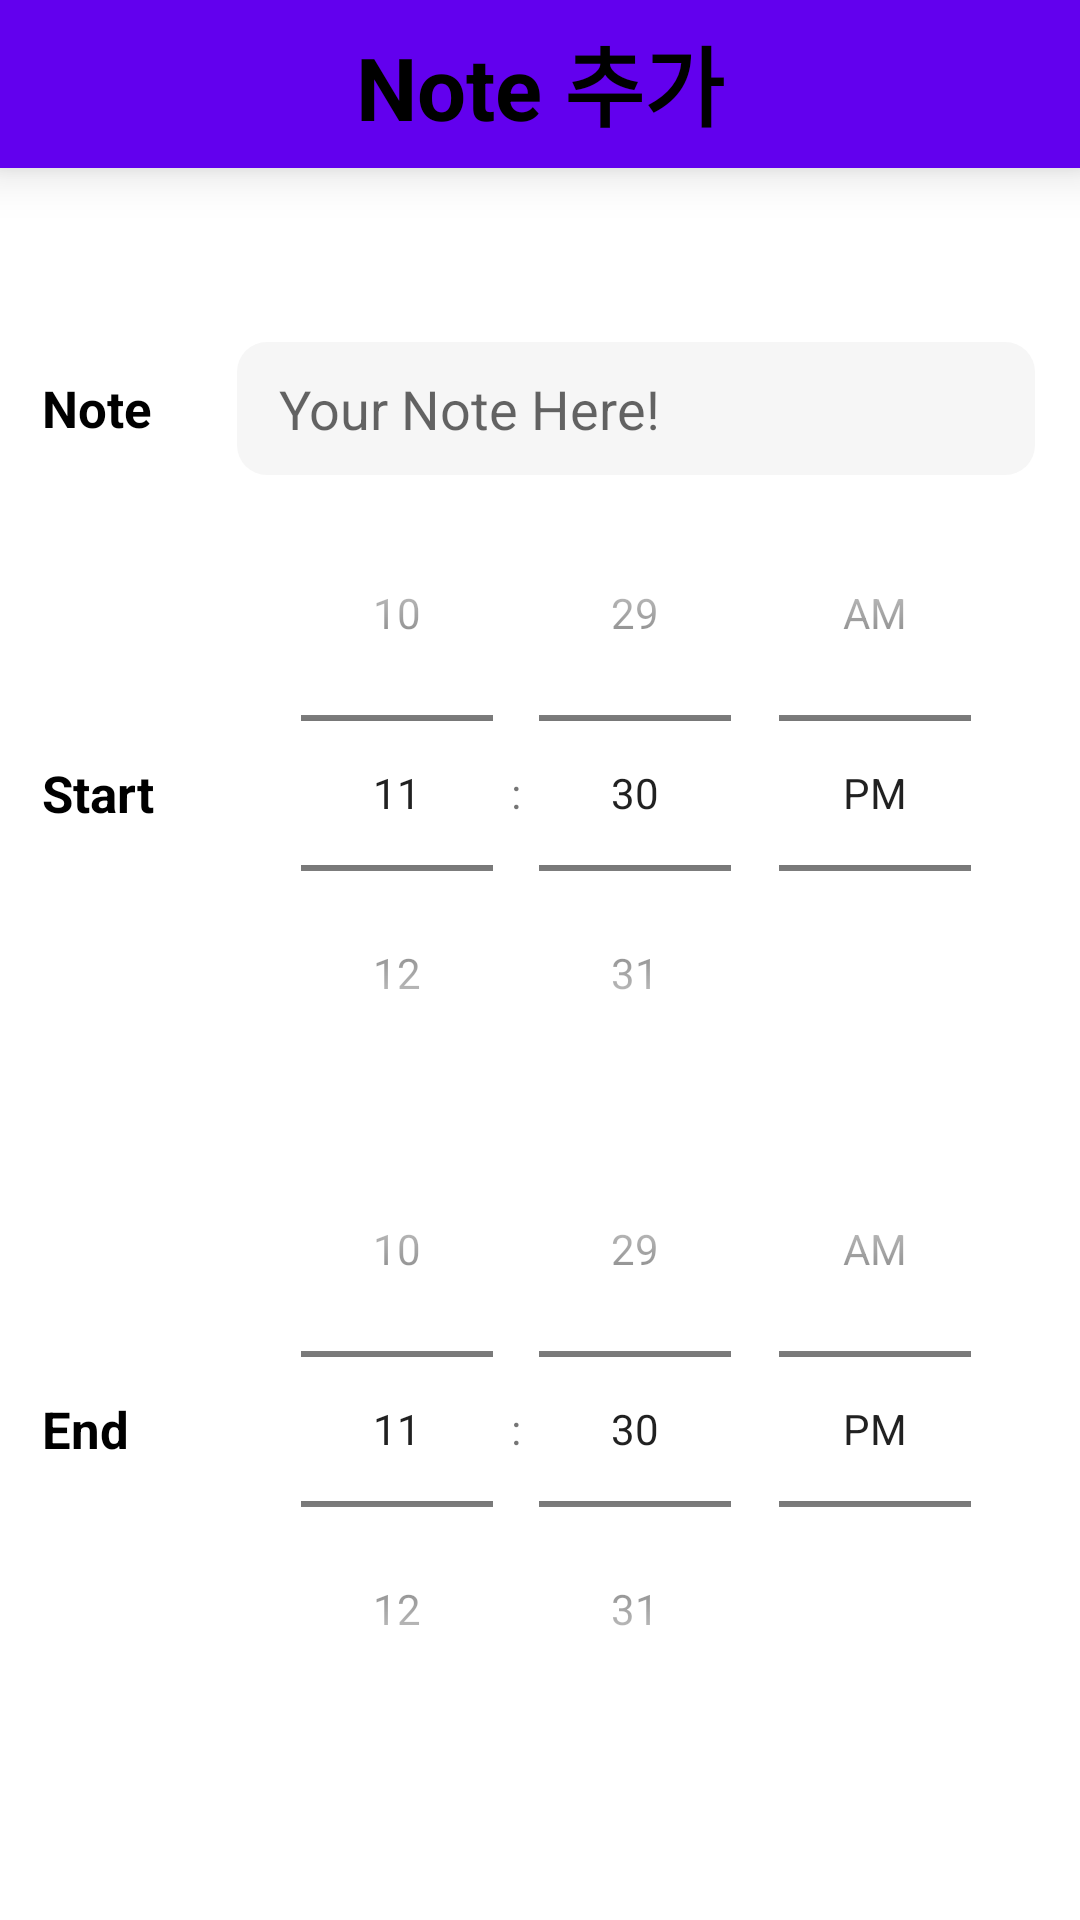

Layout XML and referenced resources for this Android screen:
<!-- AndroidManifest.xml: application theme Theme.NotGet -->
<!-- res/layout/activity_create.xml -->
<?xml version="1.0" encoding="utf-8"?>
<androidx.constraintlayout.widget.ConstraintLayout xmlns:android="http://schemas.android.com/apk/res/android"
    xmlns:app="http://schemas.android.com/apk/res-auto"
    xmlns:tools="http://schemas.android.com/tools"
    android:layout_width="match_parent"
    android:layout_height="match_parent"
    tools:context=".CreateActivity">

    <androidx.appcompat.widget.Toolbar
        android:id="@+id/toolbar"
        android:layout_width="match_parent"
        android:layout_height="?attr/actionBarSize"
        android:background="?attr/colorPrimary"
        android:elevation="10dp"
        android:theme="@style/ThemeOverlay.AppCompat.ActionBar"
        app:layout_constraintTop_toTopOf="parent"
        app:popupTheme="@style/ThemeOverlay.AppCompat.Light">

        <TextView
            android:layout_width="wrap_content"
            android:layout_height="wrap_content"
            android:layout_gravity="center_horizontal"
            android:text="Note 추가"
            android:textColor="@color/black"
            android:textSize="29sp"
            android:textStyle="bold" />
    </androidx.appcompat.widget.Toolbar>

    <TextView
        android:id="@+id/txt_create_note"
        android:layout_width="50sp"
        android:layout_height="wrap_content"
        android:layout_marginStart="14dp"
        android:text="Note"
        android:textColor="@color/black"
        android:textSize="17sp"
        android:textStyle="bold"
        app:layout_constraintBottom_toBottomOf="@id/edit_text_note"
        app:layout_constraintStart_toStartOf="parent"
        app:layout_constraintTop_toTopOf="@id/edit_text_note" />

    <EditText
        android:id="@+id/edit_text_note"
        android:layout_width="0dp"
        android:layout_height="wrap_content"
        android:layout_marginHorizontal="15dp"
        android:background="@drawable/selector_edittext_background"
        android:hint="Your Note Here!"
        android:paddingHorizontal="14dp"
        android:paddingVertical="10dp"
        app:layout_constraintBottom_toTopOf="@id/timepicker_start"
        app:layout_constraintEnd_toEndOf="parent"
        app:layout_constraintStart_toEndOf="@id/txt_create_note"
        app:layout_constraintTop_toBottomOf="@id/toolbar"
        app:layout_constraintVertical_chainStyle="packed" />

    <TextView
        android:id="@+id/txt_timepicker_start"
        android:layout_width="50sp"
        android:layout_height="wrap_content"
        android:layout_marginStart="14dp"
        android:text="Start"
        android:textColor="@color/black"
        android:textSize="17sp"
        android:textStyle="bold"
        app:layout_constraintBottom_toBottomOf="@id/timepicker_start"
        app:layout_constraintStart_toStartOf="parent"
        app:layout_constraintTop_toTopOf="@id/timepicker_start" />

    <TimePicker
        android:id="@+id/timepicker_start"
        android:layout_width="0dp"
        android:layout_height="wrap_content"
        android:layout_marginHorizontal="14dp"
        android:timePickerMode="spinner"
        app:layout_constraintBottom_toTopOf="@id/timepicker_end"
        app:layout_constraintEnd_toEndOf="parent"
        app:layout_constraintStart_toEndOf="@id/txt_timepicker_start"
        app:layout_constraintTop_toBottomOf="@id/edit_text_note" />

    <TextView
        android:id="@+id/txt_timepicker_end"
        android:layout_width="50sp"
        android:layout_height="wrap_content"
        android:layout_marginStart="14dp"
        android:text="End"
        android:textColor="@color/black"
        android:textSize="17sp"
        android:textStyle="bold"
        app:layout_constraintBottom_toBottomOf="@id/timepicker_end"
        app:layout_constraintStart_toStartOf="parent"
        app:layout_constraintTop_toTopOf="@id/timepicker_end" />

    <TimePicker
        android:id="@+id/timepicker_end"
        android:layout_width="0dp"
        android:layout_height="wrap_content"
        android:layout_marginHorizontal="14dp"
        android:timePickerMode="spinner"
        app:layout_constraintBottom_toBottomOf="parent"
        app:layout_constraintEnd_toEndOf="parent"
        app:layout_constraintStart_toEndOf="@id/txt_timepicker_end"
        app:layout_constraintTop_toBottomOf="@id/timepicker_start" />
</androidx.constraintlayout.widget.ConstraintLayout>
<!-- resources referenced by this layout -->
<resources>
  <!-- drawable selector_edittext_background (drawable) -->
  <?xml version="1.0" encoding="utf-8"?>
  <selector xmlns:android="http://schemas.android.com/apk/res/android">
  
  
      <item android:state_focused="true">
          <shape android:shape="rectangle">
              <stroke android:width="1dp" android:color="#000000" />
              <corners android:radius="10dp" />
              <solid android:color="#FFFFFF" />
          </shape>
      </item>
      <item android:state_focused="false">
          <shape android:shape="rectangle">
              <corners android:radius="10dp" />
              <solid android:color="#F6F6F6" />
          </shape>
      </item>
  
  </selector>
  <style name="Theme.NotGet" parent="Theme.MaterialComponents.DayNight.DarkActionBar">
          
          <item name="colorPrimary">@color/purple_500</item>
          <item name="colorPrimaryVariant">@color/purple_700</item>
          <item name="colorOnPrimary">@color/white</item>
          
          <item name="colorSecondary">@color/teal_200</item>
          <item name="colorSecondaryVariant">@color/teal_700</item>
          <item name="colorOnSecondary">@color/black</item>
          
          <item name="android:statusBarColor" tools:targetApi="l">?attr/colorPrimaryVariant</item>
          
      </style>
  <!-- not gathered from this repository: default colours our renderer supplied (Android Studio template values) -->
  <color name="purple_500">#FF6200EE</color>
  <color name="purple_700">#FF3700B3</color>
  <color name="teal_200">#FF03DAC5</color>
  <color name="teal_700">#FF018786</color>
  <color name="black">#FF000000</color>
  <color name="white">#FFFFFFFF</color>
</resources>
